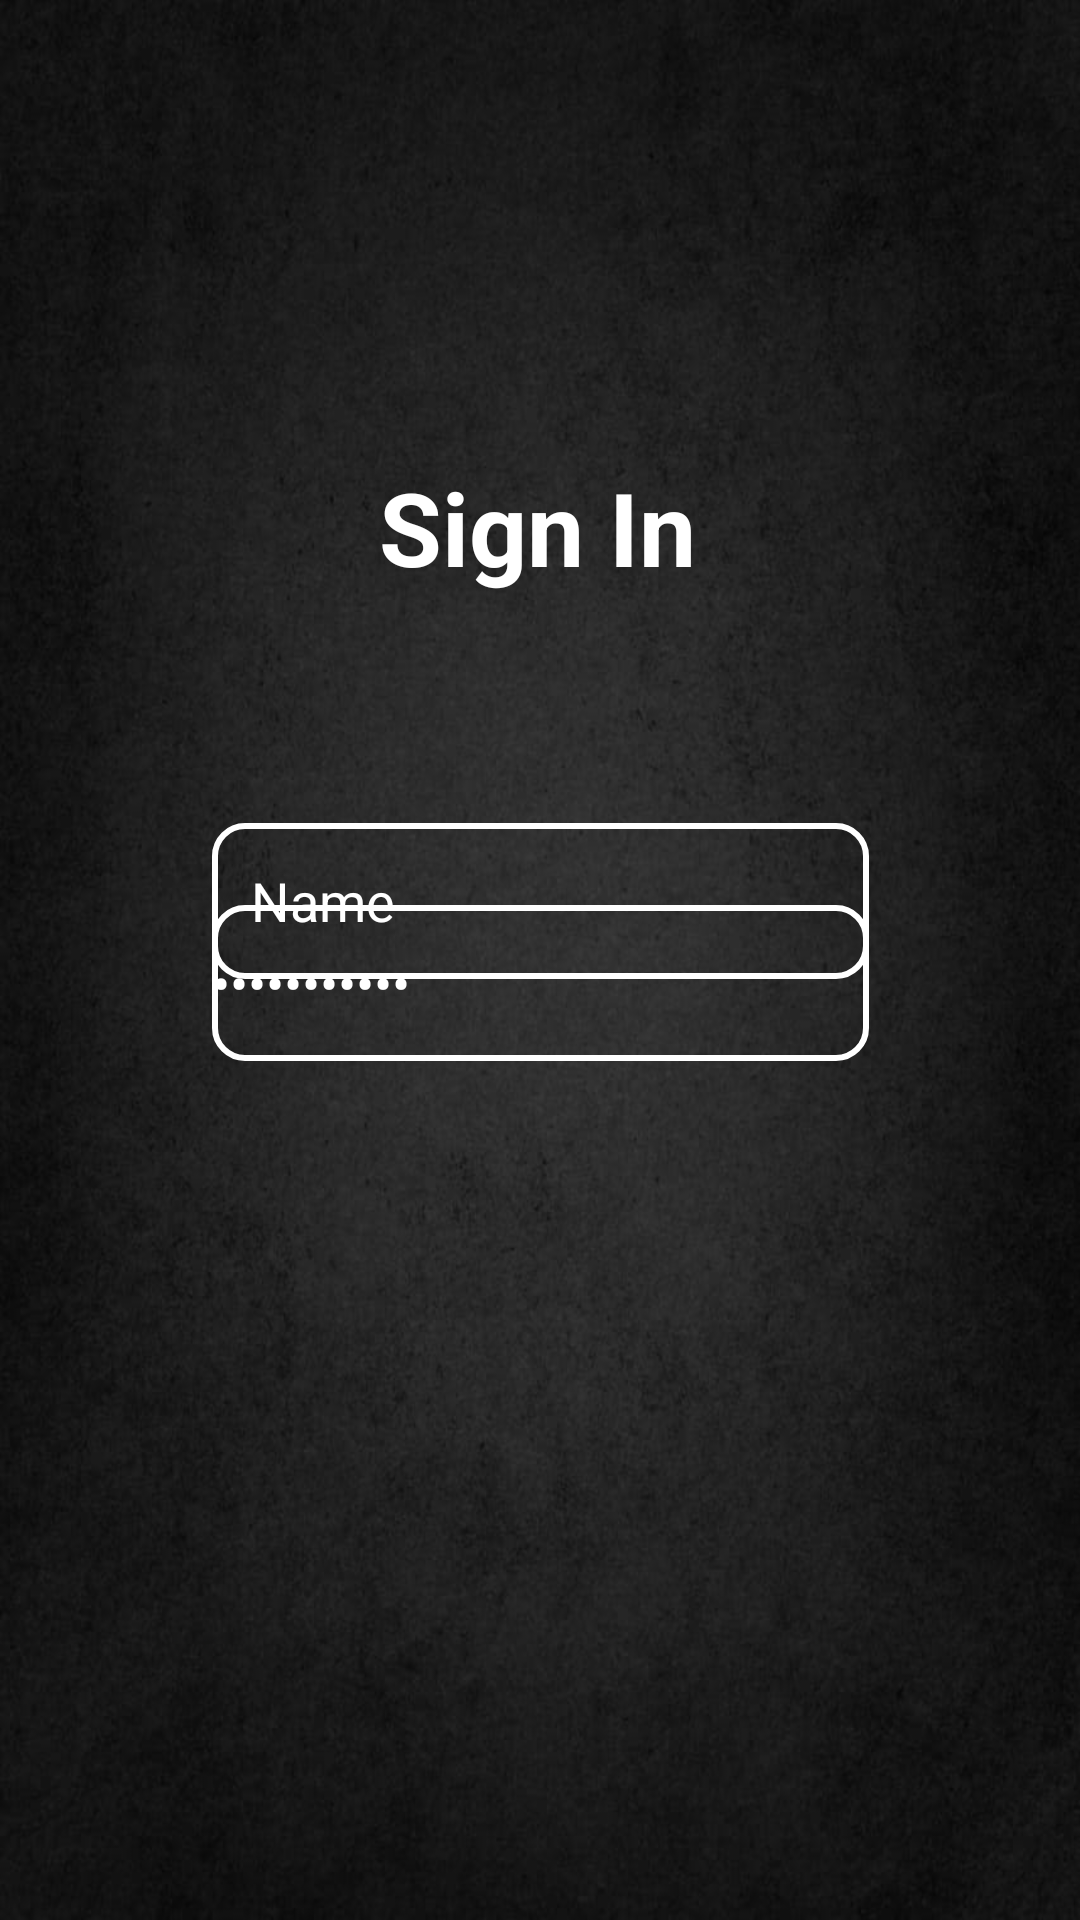

Write the Android layout XML for this screen, with the resource values it uses.
<!-- AndroidManifest.xml: application theme Theme.Ditisha -->
<!-- res/layout/activity_sign_in.xml -->
<?xml version="1.0" encoding="utf-8"?>
<androidx.constraintlayout.widget.ConstraintLayout xmlns:android="http://schemas.android.com/apk/res/android"
    xmlns:app="http://schemas.android.com/apk/res-auto"
    xmlns:tools="http://schemas.android.com/tools"
    android:layout_width="match_parent"
    android:layout_height="match_parent"
    android:background="@drawable/bg"
    android:padding="18dp"
    tools:context=".Sign_In">


    <TextView
        android:id="@+id/textView"
        android:layout_width="wrap_content"
        android:layout_height="wrap_content"
        android:layout_marginStart="155dp"
        android:layout_marginTop="135dp"
        android:layout_marginEnd="155dp"
        android:layout_marginBottom="38dp"
        android:text="Sign In"
        android:textColor="@color/white"
        android:textSize="34sp"
        android:textStyle="bold"
        app:layout_constraintBottom_toTopOf="@+id/name"
        app:layout_constraintEnd_toEndOf="parent"
        app:layout_constraintHorizontal_bias="0.512"
        app:layout_constraintStart_toStartOf="parent"
        app:layout_constraintTop_toTopOf="parent" />

    <EditText
        android:id="@+id/name"
        android:layout_width="219dp"
        android:layout_height="52dp"
        android:layout_marginStart="60dp"
        android:layout_marginTop="38dp"
        android:layout_marginEnd="60dp"
        android:layout_marginBottom="39dp"
        android:background="@drawable/btn1"
        android:ems="10"
        android:inputType="text"
        android:text="   Name"
        android:textColor="@color/white"
        android:textColorHint="@color/white"
        app:layout_constraintBottom_toTopOf="@+id/name"
        app:layout_constraintEnd_toEndOf="parent"
        app:layout_constraintStart_toStartOf="parent"
        app:layout_constraintTop_toBottomOf="@+id/textView" />

    <EditText
        android:id="@+id/pass_signin"
        android:layout_width="219dp"
        android:layout_height="52dp"
        android:layout_marginStart="60dp"
        android:layout_marginTop="20dp"
        android:layout_marginEnd="60dp"
        android:layout_marginBottom="332dp"
        android:background="@drawable/btn1"
        android:ems="10"
        android:inputType="textPassword"
        android:text="   Password"
        android:textColor="@color/white"
        android:textColorHint="@color/white"
        app:layout_constraintBottom_toBottomOf="parent"
        app:layout_constraintEnd_toEndOf="parent"
        app:layout_constraintStart_toStartOf="parent"
        app:layout_constraintTop_toBottomOf="@+id/name"
        app:layout_constraintVertical_bias="0.411" />

    <Button
        android:id="@+id/OK"
        android:layout_width="wrap_content"
        android:layout_height="wrap_content"
        android:layout_marginStart="170dp"
        android:layout_marginTop="79dp"
        android:layout_marginEnd="170dp"
        android:layout_marginBottom="213dp"
        android:background="@drawable/btn1"
        android:text="OK"
        android:textColor="@color/white"
        android:textSize="20sp"
        app:layout_constraintBottom_toBottomOf="parent"
        app:layout_constraintEnd_toEndOf="parent"
        app:layout_constraintHorizontal_bias="0.509"
        app:layout_constraintStart_toStartOf="parent"
        app:layout_constraintTop_toBottomOf="@+id/pass_signin"
        app:layout_constraintVertical_bias="0.222" />

</androidx.constraintlayout.widget.ConstraintLayout>
<!-- resources referenced by this layout -->
<resources>
  <!-- drawable bg: jpg bitmap (drawable, 61705 bytes) -->
  <!-- drawable btn1 (drawable) -->
  <?xml version="1.0" encoding="utf-8"?>
  <shape android:shape="rectangle"
      xmlns:android="http://schemas.android.com/apk/res/android">
  
      <stroke android:color="@color/white" android:width="2dp"/>
      <corners android:radius="10dp"/>
  
  </shape>
  <style name="Theme.Ditisha" parent="Base.Theme.Ditisha" />
  <style name="Base.Theme.Ditisha" parent="Theme.AppCompat.Light.NoActionBar">
          
          
      </style>
  <!-- not gathered from this repository: default colours our renderer supplied (Android Studio template values) -->
  <color name="white">#FFFFFFFF</color>
</resources>
